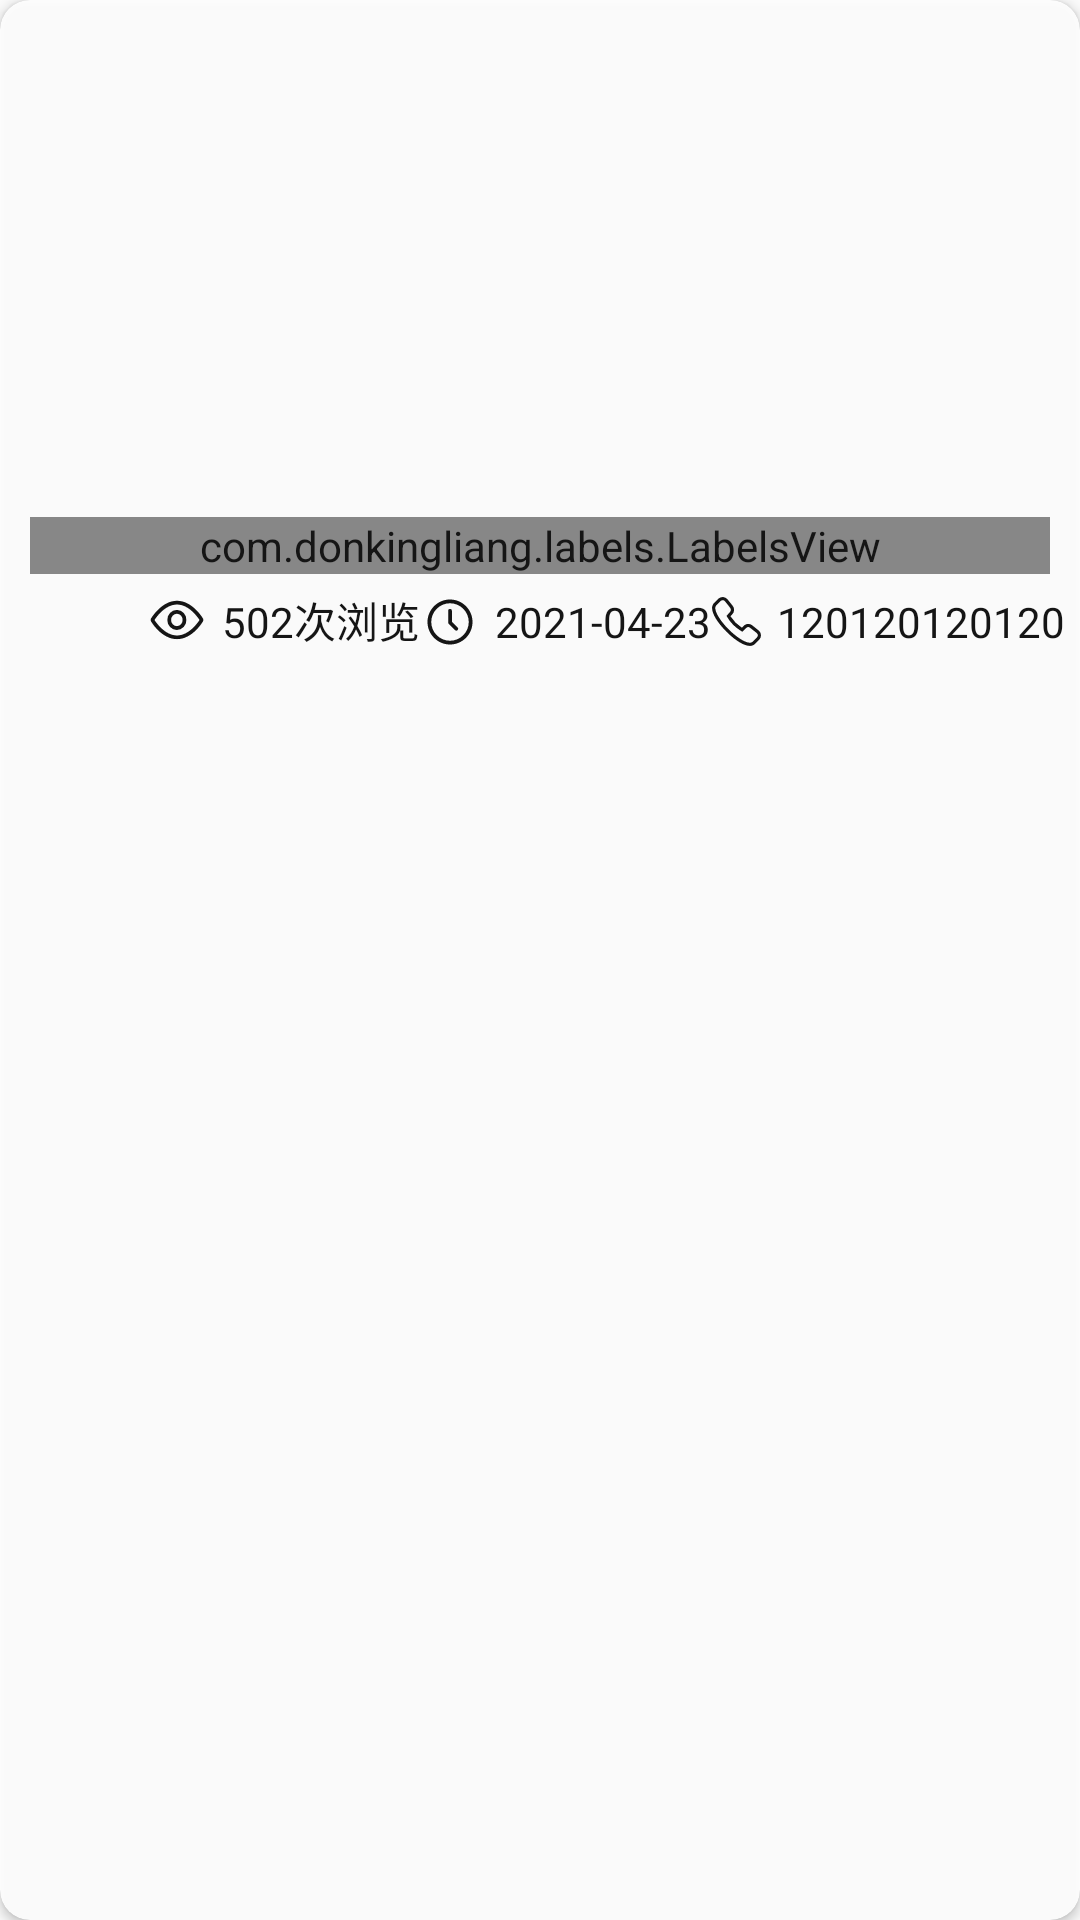

The Android layout XML behind this screen, and the referenced resources:
<!-- AndroidManifest.xml: application theme AppTheme -->
<!-- res/layout/find_notice_model_item.xml -->
<?xml version="1.0" encoding="utf-8"?>
<layout xmlns:app="http://schemas.android.com/apk/res-auto"
    xmlns:android="http://schemas.android.com/apk/res/android">
    <androidx.cardview.widget.CardView
        android:layout_width="match_parent"
        android:layout_height="wrap_content"
        android:layout_marginTop="10dp"
        android:layout_marginStart="10dp"
        android:layout_marginEnd="10dp"
        app:cardCornerRadius="10dp"
        android:alpha="0.9">
        <LinearLayout
            android:orientation="vertical"
            android:layout_width="match_parent"
            android:layout_height="wrap_content"
            android:padding="5dp">
            <TextView
                android:id="@+id/fnName"
                android:layout_width="wrap_content"
                android:layout_height="wrap_content"
                android:textSize="20sp"
                android:textStyle="bold"
                android:layout_margin="5dp"
                android:textColor="@color/black"/>
            <TextView
                android:id="@+id/fnDescription"
                android:layout_width="match_parent"
                android:layout_height="wrap_content"
                android:textSize="15sp"
                android:layout_marginStart="5dp"
                android:textColor="@color/black"/>
            <ImageView
                android:id="@+id/fnImage"
                android:layout_width="100dp"
                android:layout_height="100dp"
                android:layout_marginTop="5dp"
                android:layout_marginStart="5dp" />
            <com.donkingliang.labels.LabelsView
                android:id="@+id/fnLv"
                android:layout_width="match_parent"
                android:layout_height="wrap_content"
                android:layout_margin="5dp"
                app:labelBackground="@drawable/label_bg"
                app:labelTextColor="@color/black"
                app:labelTextSize="14sp"
                app:labelTextPaddingBottom="5dp"
                app:labelTextPaddingLeft="10dp"
                app:labelTextPaddingRight="10dp"
                app:labelTextPaddingTop="5dp"
                app:lineMargin="10dp"
                app:wordMargin="10dp"
                app:selectType="NONE" />
            <LinearLayout
                android:layout_width="wrap_content"
                android:layout_height="wrap_content"
                android:orientation="horizontal"
                android:layout_gravity="end">
                <TextView
                    android:layout_width="wrap_content"
                    android:layout_height="wrap_content"
                    android:text="502次浏览"
                    android:gravity="center_vertical"
                    android:textColor="@color/black"
                    android:drawablePadding="5dp"
                    app:drawableStartCompat="@drawable/ic_eye" />
                <TextView
                    android:layout_width="wrap_content"
                    android:layout_height="wrap_content"
                    android:text="2021-04-23"
                    android:gravity="center_vertical"
                    android:textColor="@color/black"
                    android:drawablePadding="5dp"
                    app:drawableStartCompat="@drawable/ic_time" />
                <TextView
                    android:layout_width="wrap_content"
                    android:layout_height="wrap_content"
                    android:text="120120120120"
                    android:gravity="center_vertical"
                    android:textColor="@color/black"
                    android:drawablePadding="5dp"
                    app:drawableStartCompat="@drawable/ic_phone" />
            </LinearLayout>
        </LinearLayout>
    </androidx.cardview.widget.CardView>
</layout>
<!-- resources referenced by this layout -->
<resources>
  <!-- drawable ic_eye (drawable) -->
  <vector android:height="20dp" android:viewportHeight="1024"
      android:viewportWidth="1024" android:width="20dp" xmlns:android="http://schemas.android.com/apk/res/android">
      <path android:fillColor="#FF000000" android:pathData="M955.84,488c-7.36,-12.48 -179.52,-304 -443.84,-304s-436.48,291.52 -443.84,304l-4.16,7.36v32l4.16,7.36c7.36,12.48 179.52,304 443.84,304s436.48,-291.52 443.84,-304l4.16,-7.36v-32zM512,776c-204.8,0 -354.56,-218.88 -384,-264 28.8,-45.12 178.56,-264 384,-264S866.56,466.88 896,512c-29.44,45.12 -179.2,264 -384,264z"/>
      <path android:fillColor="#FF000000" android:pathData="M509.76,339.2a167.36,167.36 0,0 0,-162.56 172.8,167.04 167.04,0 0,0 162.56,170.88A167.04,167.04 0,0 0,672 512a167.36,167.36 0,0 0,-162.24 -172.8zM509.76,617.28A103.04,103.04 0,0 1,411.2 512a103.04,103.04 0,0 1,98.56 -107.2A103.04,103.04 0,0 1,608 512a103.04,103.04 0,0 1,-98.24 105.28z"/>
  </vector>
  <!-- drawable ic_phone (drawable) -->
  <vector android:height="17dp" android:viewportHeight="1024"
      android:viewportWidth="1024" android:width="17dp" xmlns:android="http://schemas.android.com/apk/res/android">
      <path android:fillColor="#FF000000" android:pathData="M154.41,48.88l-1.24,1.02a54.3,54.3 0,0 0,-1.37 0.92l-3.07,2.26a36.65,36.65 0,0 0,-7.63 8.33l-0.62,1.05 -82.51,82.57c-100.46,100.46 15.23,334.82 251.42,570.91l16.92,16.73c228.57,223.02 451.72,329.78 550.18,235.09l87.47,-87.47c49.72,-47.32 51.71,-126.92 3.83,-177.23l-10.19,-10.24 -2.8,-2.51 -130.67,-103.88c-50.12,-38.1 -122.29,-33.06 -167.21,13.2l-36.49,36.51 -3.5,-2.21a727.58,727.58 0,0 1,-222.4 -222.51l-3.02,-4.82 34.68,-38.99 -0.59,0.59a127,127 0,0 0,8.68 -172.98L334.96,70.31a129.21,129.21 0,0 0,-180.55 -21.42zM284.35,110.59L387.18,239.94c15.74,21.67 16.11,49.96 2.13,71.3l-2.05,2.83 -75.51,84.94 11.8,20.24A792.25,792.25 0,0 0,609.09 704.89l21.53,12.56 72.38,-72.43 3.56,-3.39a62.3,62.3 0,0 1,81.57 -1.19l124.9,99.3 7.92,7.9a61.09,61.09 0,0 1,-2.16 86.37l-87.58,87.58c-61.82,59.44 -266.24,-41.5 -476.13,-251.37l-8.62,-8.68C141.07,453.39 42.76,251.71 103.75,190.79l91.89,-92 -1.45,1.08a64.54,64.54 0,0 1,90.17 10.7z"/>
  </vector>
  <!-- drawable ic_time (drawable) -->
  <vector android:height="20dp" android:viewportHeight="1024"
      android:viewportWidth="1024" android:width="20dp" xmlns:android="http://schemas.android.com/apk/res/android">
      <path android:fillColor="#FF000000" android:pathData="M512,832c-176.45,0 -320,-143.55 -320,-320s143.55,-320 320,-320 320,143.55 320,320 -143.55,320 -320,320m0,-704c-211.74,0 -384,172.26 -384,384s172.26,384 384,384 384,-172.26 384,-384 -172.26,-384 -384,-384m32,377.86V320a32,32 0,0 0,-64 0v199.1c0,8.48 3.36,16.64 9.38,22.62l107.3,107.3a31.9,31.9 0,0 0,45.25 0,32 32,0 0,0 0,-45.25L544,505.86z"/>
  </vector>
  <!-- drawable label_bg (drawable) -->
  <?xml version="1.0" encoding="utf-8"?>
  <shape xmlns:android="http://schemas.android.com/apk/res/android">
      <stroke android:width="2dp" android:color="@color/light_sea_blue" />
      <corners android:radius="8dp" />
      <solid android:color="@android:color/white" />
  </shape>
  <style name="AppTheme" parent="Theme.AppCompat.Light.NoActionBar">
          <item name="android:colorPrimary">@color/dark_sea_blue</item>
          <item name="android:colorPrimaryDark">@color/dark_sea_blue</item>
      </style>
  <color name="dark_sea_blue">#0A3180</color>
  <!-- not gathered from this repository: default colours our renderer supplied (Android Studio template values) -->
  <color name="black">#FF000000</color>
</resources>
